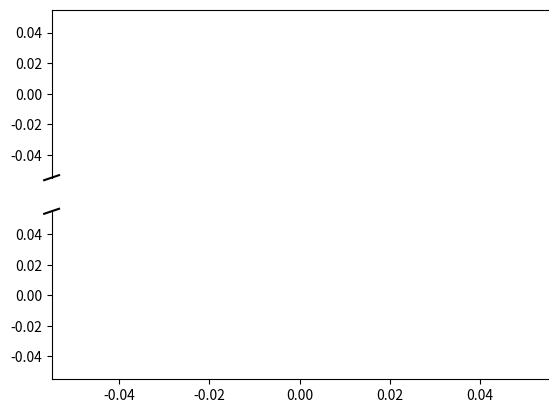

The matplotlib source for this figure: (Note: this script raises an exception after producing the figure.)
#!/usr/bin/env python3
# -*- coding: utf-8 -*-
"""
Created on Mon Feb 15 18:04:50 2021

@author: simon
"""
import pandas as pd
import numpy as np
def prop_plot(electro_property, season, mlt, path, axis1, axis2):
    store= pd.HDFStore(path, mode='r')
    key= electro_property
    if season!='':
        key+= f'_{season}'
    if mlt!='':
        key+=f'_{mlt}'
    df= store.select(key=key)
    store.close()
    if electro_property== 'Current':
        df.Mean_Eastward_pos=df.Mean_Eastward_pos* (np.pi/180)*((6.371E6+110e3)/1e3)
        df.Mean_Eastward_neg=df.Mean_Eastward_neg* (np.pi/180)*((6.371E6+110e3)/1e3)
        df.Error_Eastward_pos=df.Error_Eastward_pos* (np.pi/180)*((6.371E6+110e3)/1e3)
        df.Error_Eastward_neg=df.Error_Eastward_neg* (np.pi/180)*((6.371E6+110e3)/1e3)
        df.Mean_Westward_pos=df.Mean_Westward_pos* (np.pi/180)*((6.371E6+110e3)/1e3)
        df.Mean_Westward_neg=df.Mean_Westward_neg* (np.pi/180)*((6.371E6+110e3)/1e3)
        df.Error_Westward_pos=df.Error_Westward_pos* (np.pi/180)*((6.371E6+110e3)/1e3)
        df.Error_Westward_neg=df.Error_Westward_neg* (np.pi/180)*((6.371E6+110e3)/1e3)
    #Eastward pos
    East=axis1.plot(df.BY_pos_East, df.Mean_Eastward_pos, marker='o', markersize=1, label='BY +ve', color='green')
    East_errors=axis1.plot(df.BY_pos_East, df.Mean_Eastward_pos+df.Error_Eastward_pos, marker='o', markersize=1, color='red', label='error')
    East_errors.extend(axis1.plot(df.BY_pos_East, df.Mean_Eastward_pos-df.Error_Eastward_pos, marker='o', markersize=1, color='red'))
    #Eastward neg
    East.extend(axis1.plot(abs(df.BY_neg_East), df.Mean_Eastward_neg, marker='o', markersize=1, linestyle='--', label='BY -ve', color='green'))
    East_errors.extend(axis1.plot(abs(df.BY_neg_East), df.Mean_Eastward_neg+df.Error_Eastward_neg, marker='o', markersize=1, linestyle='--', color='red'))
    East_errors.extend(axis1.plot(abs(df.BY_neg_East), df.Mean_Eastward_neg-df.Error_Eastward_neg, marker='o', markersize=1, linestyle='--', color='red'))
    #Westward pos
    West=axis2.plot(df.BY_pos_West, -1*abs(df.Mean_Westward_pos), marker='o',markersize=1, color='green')
    West_errors=axis2.plot(df.BY_pos_West, -1*abs(df.Mean_Westward_pos+df.Error_Westward_pos), marker='o', markersize=1, color='red')
    West_errors.extend(axis2.plot(df.BY_pos_West, -1*abs(df.Mean_Westward_pos-df.Error_Westward_pos), marker='o', markersize=1, color='red'))
    #Westward neg
    West.extend(axis2.plot(abs(df.BY_neg_West), -1*abs(df.Mean_Westward_neg), marker='o', markersize=1, linestyle='--', color='green'))
    West_errors.extend(axis2.plot(abs(df.BY_neg_West), -1*abs(df.Mean_Westward_neg+df.Error_Westward_neg), marker='o', markersize=1, linestyle='--', color='red'))
    West_errors.extend(axis2.plot(abs(df.BY_neg_West), -1*abs(df.Mean_Westward_neg-df.Error_Westward_neg), marker='o', markersize=1, linestyle='--', color='red'))
    return East, East_errors, West, West_errors


if __name__== '__main__':
    import matplotlib.pyplot as plt
    import numpy as np
    fig= plt.figure()
    gs= fig.add_gridspec(2, 1)
    ax= fig.add_subplot(gs[0])
    ax2=fig.add_subplot(gs[1])
    #Setting up broken subplots
    d = .015
    ax.set_xticks([])
    ax.spines['bottom'].set_visible(False)
    ax2.spines['top'].set_visible(False)
    ax.spines['right'].set_visible(False)
    ax2.spines['right'].set_visible(False)
    ax.tick_params(labeltop=False)  # don't put tick labels at the top
    ax2.xaxis.tick_bottom()
    kwargs = dict(transform=ax.transAxes, color='k', clip_on=False)
    ax.plot((-d, +d), (-d, +d), **kwargs)        # top-left diagonal
    kwargs.update(transform=ax2.transAxes)  # switch to the bottom axes
    ax2.plot((-d, +d), (1 - d, 1 + d), **kwargs)  # bottom-left diagonal
    prop='Current'
    season='winter'
    mlt='23'
    plots= np.concatenate(prop_plot(prop, season, mlt, './Plotting_Data/SECS_Visualisation.hdf5', ax, ax2))
    handels, labels= ax.get_legend_handles_labels()
    handels2, labels2= ax2.get_legend_handles_labels()
    ax.legend(handels+handels2, labels+labels2, loc='upper left')
    ax.set_ylabel('Eastward '+prop)
    ax2.set_ylabel('Westward '+prop)